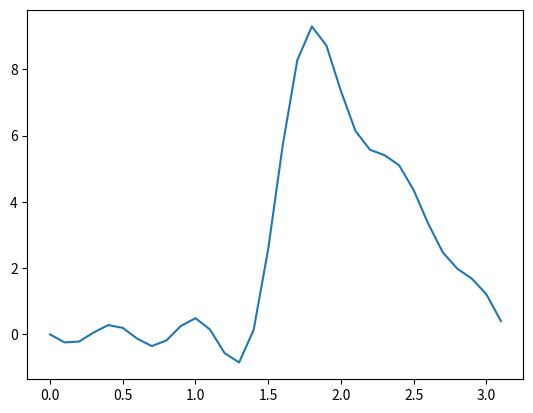

Write Python code to recreate this figure.
import scipy.integrate
import numpy as np
import matplotlib.pyplot as plt

n = 10  # Number of constants to find
length = np.pi  # Length of the rod
constants = []  # Holds the constants that we output
equation = "(20 - ((10*x)/(np.pi/2)))"  # Function to find solution for
low = np.pi/2
high = np.pi
#equation = "(10*x)/(np.pi/2)"
#low = 0  # Lower bound
#high = np.pi/2  # Upper bound

# Create constants
for i in range(1, n+1):
    function = eval("lambda x: " + equation + " * np.sin((i * np.pi * x) / length)")  # Function to integrate
    area,  error  = scipy.integrate.quad(function, low, high)  # Integrate it
    constants.append(area * (1/length) * 2)  # Add the constants after transforming them by the 2 and 1/length

# Arrays used to hold the xy pairs
xValues = np.arange(0, length, 0.1)
yValues = np.zeros(xValues.size)  # Initialize this to zero

# Create the xy pairs
for yIndex, x in enumerate(xValues):
    for xIndex, constant in enumerate(constants, 1):
        yValues[yIndex] += (constant * np.sin((xIndex * np.pi * x) / length))  # Get the sum of sines

# Plot and show
plt.plot(xValues, yValues)
plt.show()

# Print the constants for the user
print(constants)